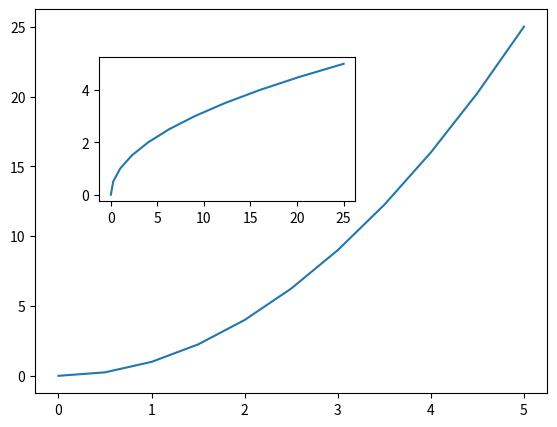

Here is the Python script that generated this plot:
#!/usr/bin/python3

import matplotlib.pyplot as plt
import numpy as np


def main():
    

    # creating data to plot in the chart
    # in this case we've built a exponential chart

    x = np.linspace(0,5,11)
    y = x ** 2
    #plt.plot(x,y, 'r-')
    #plt.xlabel("axis")
    #plt.ylabel("ordenates")
    #plt.title("My first chart")
    plt.subplot(1,2,1)
    plt.plot(x,y, 'r-')


    plt.subplot(1,2,2)
    plt.plot(y,x,'b-')

    plt.show()
    

def creating_figure():

    x = np.linspace(0,5,11)
    y = x ** 2

    figure = plt.figure()
    axes = figure.add_axes([0.1,0.1,0.8,0.8])

    axes.plot(x,y)
    axes.set_xlabel("axis")
    axes.set_ylabel("ordenates")
    axes.set_title("Title figure")
    plt.show()



def chart_inside_another():

    x = np.linspace(0,5,11)
    y = x ** 2
    
    figure = plt.figure()
    axes_1 = figure.add_axes([0.1,0.1,0.8,0.8])
    axes_2 = figure.add_axes([0.2,0.5,0.4,0.3])



    axes_1.plot(x,y)
    axes_2.plot(y,x)



    plt.show()


if __name__  == '__main__':


    #main()
    #creating_figure()
    chart_inside_another()







